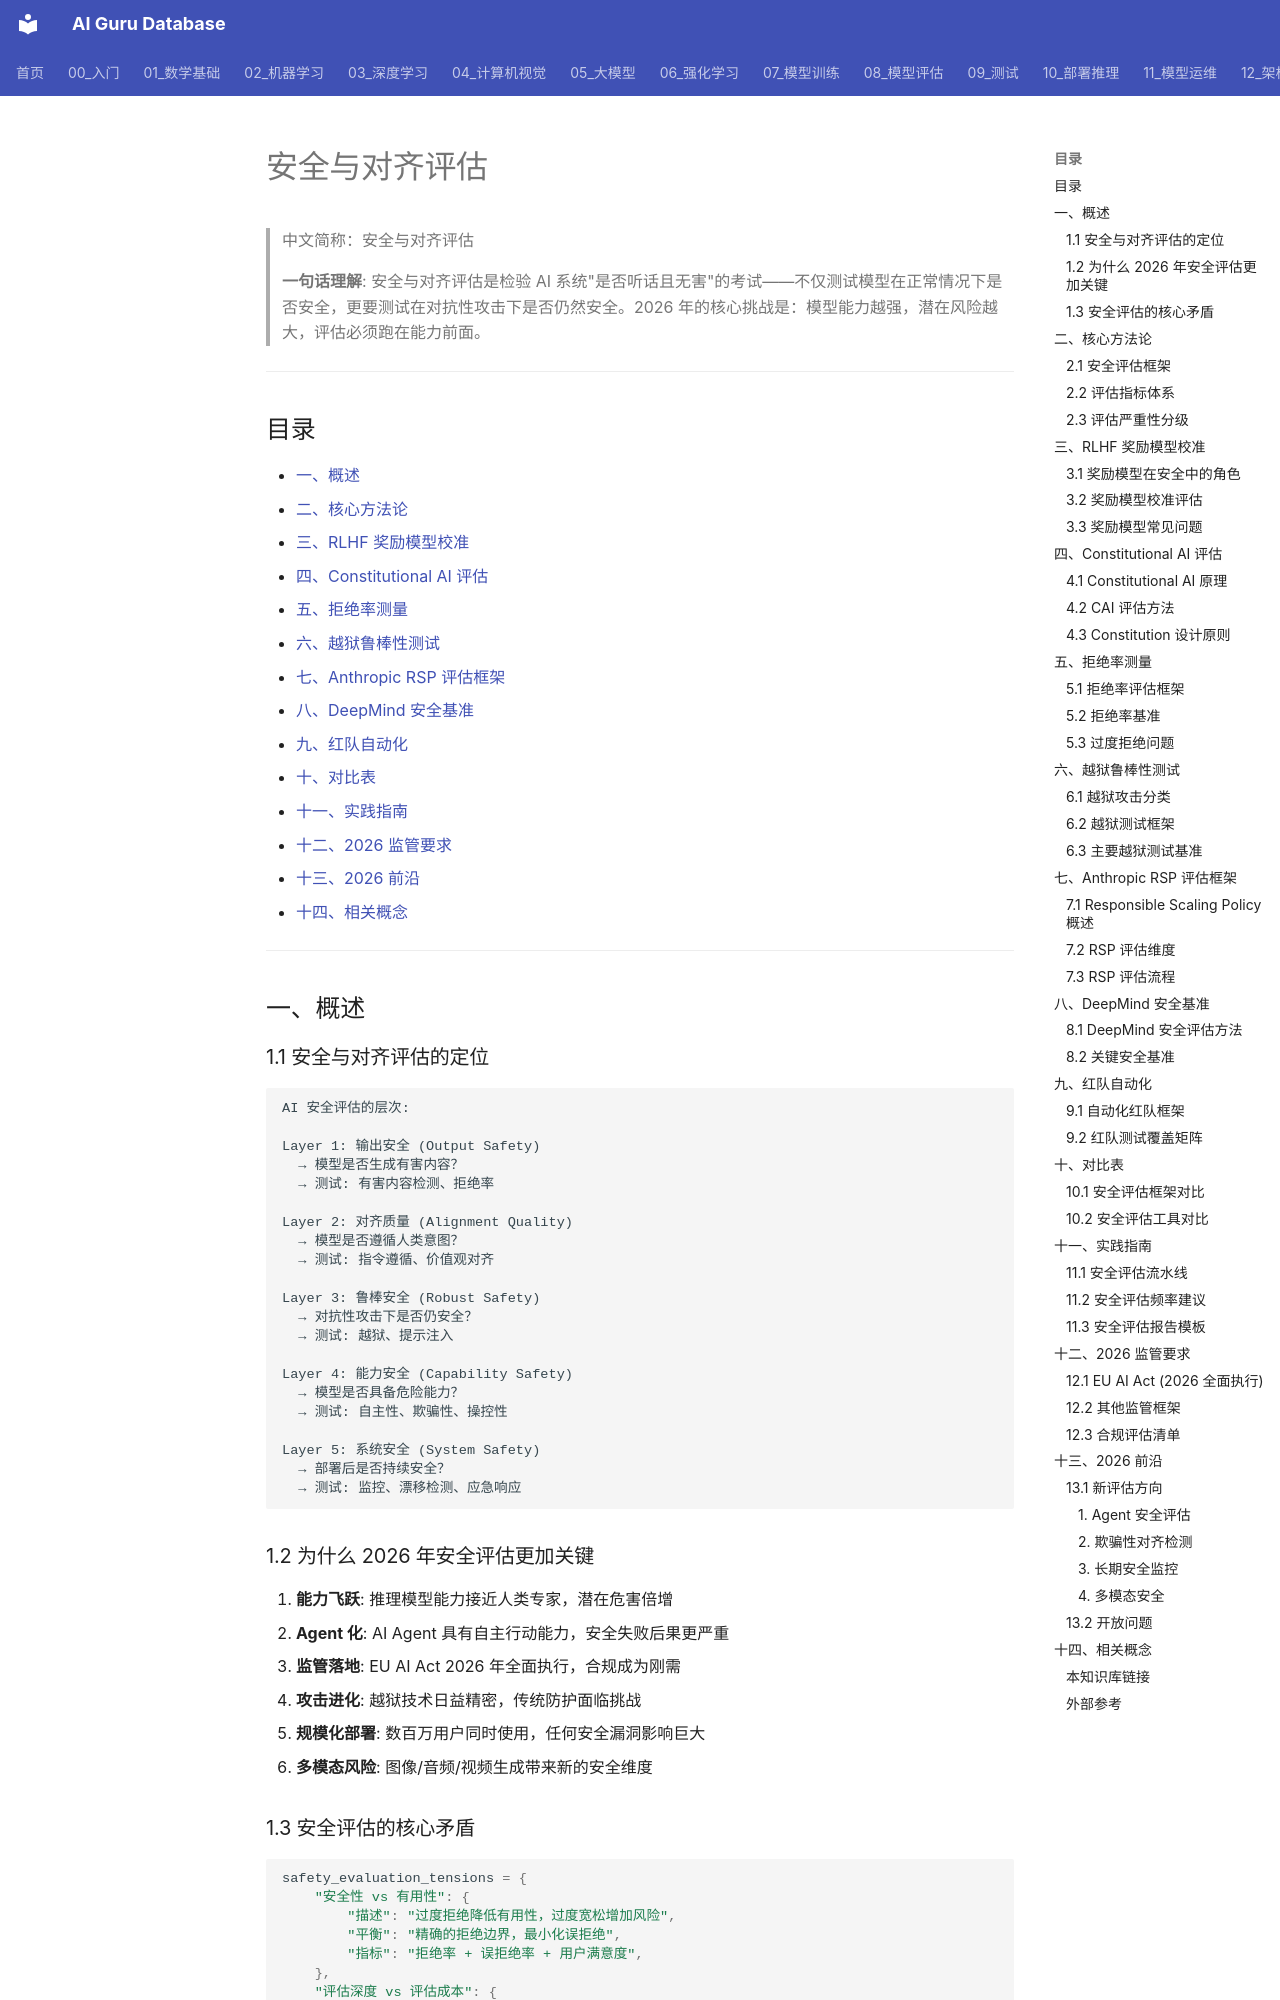

repository: ai-guru-global/ai-guru-database · page: 08_模型评估/06_安全评估/04_安全_对齐_评估/index.html · generator: mkdocs

---
title: '安全与对齐评估 (Safety & Alignment Evaluation)'
category: '08-model-evaluation'
tags: ["safety", "alignment", "rlhf", "constitutional-ai", "jailbreak", "red-team", "rsp", "refusal-rate", "reward-model", "regulation"]
summary: '系统讲解 AI 安全与对齐评估：RLHF 奖励模型校准、Constitutional AI 评估、拒绝率测量、越狱鲁棒性测试、Anthropic RSP 评估框架、DeepMind 安全基准、红队自动化，以及 2026 年监管要求。'
created: '2026-07-19'
updated: '2026-07-19'
tier: supporting
aliases:
  - "Safety Alignment Evaluation"
  - "安全与对齐评估"
  - Safety_Alignment_Evaluation
sources: []

name_zh: "安全与对齐评估"
---

# 安全与对齐评估

> 中文简称：安全与对齐评估

> **一句话理解**: 安全与对齐评估是检验 AI 系统"是否听话且无害"的考试——不仅测试模型在正常情况下是否安全，更要测试在对抗性攻击下是否仍然安全。2026 年的核心挑战是：模型能力越强，潜在风险越大，评估必须跑在能力前面。

---

## 目录

- [一、概述](#一概述)
- [二、核心方法论](#二核心方法论)
- [三、RLHF 奖励模型校准](#三rlhf-奖励模型校准)
- [四、Constitutional AI 评估](#四constitutional-ai-评估)
- [五、拒绝率测量](#五拒绝率测量)
- [六、越狱鲁棒性测试](#六越狱鲁棒性测试)
- [七、Anthropic RSP 评估框架](#七anthropic-rsp-评估框架)
- [八、DeepMind 安全基准](#八deepmind-安全基准)
- [九、红队自动化](#九红队自动化)
- [十、对比表](#十对比表)
- [十一、实践指南](#十一实践指南)
- [十二、2026 监管要求](#十二2026-监管要求)
- [十三、2026 前沿](#十三2026-前沿)
- [十四、相关概念](#十四相关概念)

---

## 一、概述

### 1.1 安全与对齐评估的定位

```
AI 安全评估的层次:

Layer 1: 输出安全 (Output Safety)
  → 模型是否生成有害内容？
  → 测试: 有害内容检测、拒绝率

Layer 2: 对齐质量 (Alignment Quality)
  → 模型是否遵循人类意图？
  → 测试: 指令遵循、价值观对齐

Layer 3: 鲁棒安全 (Robust Safety)
  → 对抗性攻击下是否仍安全？
  → 测试: 越狱、提示注入

Layer 4: 能力安全 (Capability Safety)
  → 模型是否具备危险能力？
  → 测试: 自主性、欺骗性、操控性

Layer 5: 系统安全 (System Safety)
  → 部署后是否持续安全？
  → 测试: 监控、漂移检测、应急响应
```

### 1.2 为什么 2026 年安全评估更加关键

1. **能力飞跃**: 推理模型能力接近人类专家，潜在危害倍增
2. **Agent 化**: AI Agent 具有自主行动能力，安全失败后果更严重
3. **监管落地**: EU AI Act 2026 年全面执行，合规成为刚需
4. **攻击进化**: 越狱技术日益精密，传统防护面临挑战
5. **规模化部署**: 数百万用户同时使用，任何安全漏洞影响巨大
6. **多模态风险**: 图像/音频/视频生成带来新的安全维度

### 1.3 安全评估的核心矛盾

```python
safety_evaluation_tensions = {
    "安全性 vs 有用性": {
        "描述": "过度拒绝降低有用性，过度宽松增加风险",
        "平衡": "精确的拒绝边界，最小化误拒绝",
        "指标": "拒绝率 + 误拒绝率 + 用户满意度",
    },
    "评估深度 vs 评估成本": {
        "描述": "全面安全评估需要大量资源和时间",
        "平衡": "分层评估，关键场景深度评估",
        "指标": "评估覆盖率 / 评估成本",
    },
    "公开透明 vs 攻击利用": {
        "描述": "公开评估方法可能被攻击者利用",
        "平衡": "公开框架，保留具体测试集",
        "指标": "透明度评分 + 攻击成功率",
    },
    "静态评估 vs 动态威胁": {
        "描述": "评估时安全不代表部署后安全",
        "平衡": "持续监控 + 定期重评估",
        "指标": "安全漂移检测率",
    }
}
```

---

## 二、核心方法论
